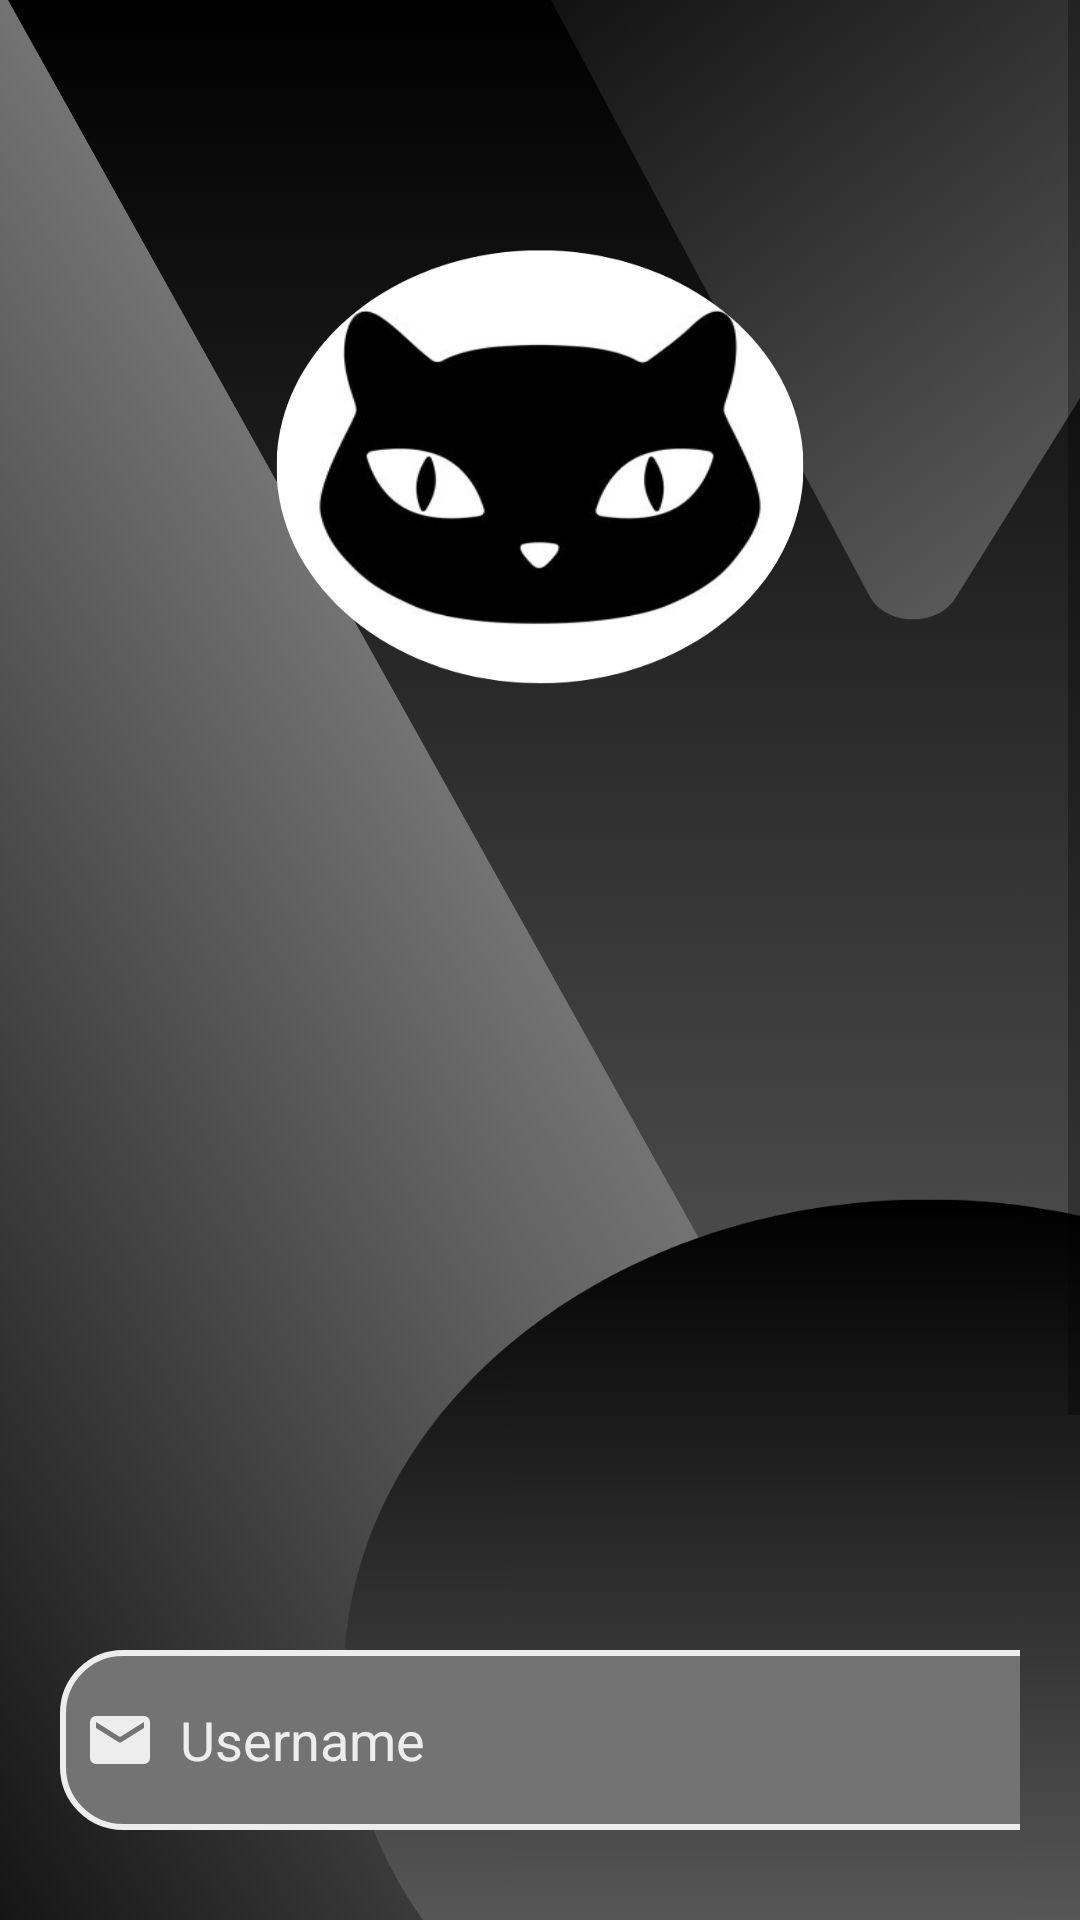

Here is an Android app screen rendered from its layout file. Give the layout XML and the strings, colors and styles it references.
<!-- AndroidManifest.xml: activity theme Theme.Login -->
<!-- res/layout/login.xml -->
<?xml version="1.0" encoding="utf-8"?>
<ScrollView xmlns:android="http://schemas.android.com/apk/res/android"
    android:layout_width="match_parent"
    android:layout_height="match_parent"
    xmlns:tools="http://schemas.android.com/tools"
    android:background="@drawable/loginbg"
    tools:context=".LoginActivity">

    <LinearLayout
        android:layout_width="match_parent"
        android:layout_height="wrap_content"
        android:orientation="vertical">

        <LinearLayout
            android:layout_width="match_parent"
            android:layout_height="wrap_content"
            android:orientation="vertical"
            android:layout_marginTop="500dp"
            android:padding="20dp">

            <EditText
                android:layout_width="350dp"
                android:layout_height="60dp"
                android:id="@+id/loginUsername"
                android:hint="Username"
                android:textColorHint="#EDEDED"
                android:background="@drawable/border"
                android:layout_marginTop="30dp"
                android:padding="8dp"
                android:drawableLeft="@drawable/baseline_email_24"
                android:drawablePadding="8dp"/>

            <EditText
                android:layout_width="350dp"
                android:layout_height="60dp"
                android:id="@+id/loginPassword"
                android:hint="Password"
                android:textColorHint="#EDEDED"
                android:background="@drawable/border"
                android:layout_marginTop="30dp"
                android:padding="8dp"
                android:drawableLeft="@drawable/baseline_edit_24"
                android:drawablePadding="8dp"/>

            <Button
                android:layout_width="350dp"
                android:layout_height="70dp"
                android:id="@+id/loginButton"
                android:text="Log in"
                android:textSize="18dp"
                android:layout_marginTop="30dp"
                android:background="@drawable/corner"/>

            <TextView
                android:layout_width="wrap_content"
                android:layout_height="wrap_content"
                android:layout_gravity="center"
                android:id="@+id/signupRedirectText"
                android:text="Not yet registered?"
                android:textColor="#EDEDED"
                android:textSize="18dp"
                android:padding="8dp"
                android:layout_marginTop="8dp"/>

        </LinearLayout>



    </LinearLayout>

</ScrollView>
<!-- resources referenced by this layout -->
<resources>
  <!-- drawable baseline_edit_24 (drawable) -->
  <vector xmlns:android="http://schemas.android.com/apk/res/android" android:height="24dp" android:tint="#EDEDED" android:viewportHeight="24" android:viewportWidth="24" android:width="24dp">
        
      <path android:fillColor="@android:color/white" android:pathData="M3,17.25V21h3.75L17.81,9.94l-3.75,-3.75L3,17.25zM20.71,7.04c0.39,-0.39 0.39,-1.02 0,-1.41l-2.34,-2.34c-0.39,-0.39 -1.02,-0.39 -1.41,0l-1.83,1.83 3.75,3.75 1.83,-1.83z"/>
      
  </vector>
  <!-- drawable baseline_email_24 (drawable) -->
  <vector xmlns:android="http://schemas.android.com/apk/res/android" android:height="24dp" android:tint="#EDEDED" android:viewportHeight="24" android:viewportWidth="24" android:width="24dp">
        
      <path android:fillColor="@android:color/white" android:pathData="M20,4L4,4c-1.1,0 -1.99,0.9 -1.99,2L2,18c0,1.1 0.9,2 2,2h16c1.1,0 2,-0.9 2,-2L22,6c0,-1.1 -0.9,-2 -2,-2zM20,8l-8,5 -8,-5L4,6l8,5 8,-5v2z"/>
      
  </vector>
  <!-- drawable border (drawable) -->
  <?xml version="1.0" encoding="utf-8"?>
  <shape xmlns:android="http://schemas.android.com/apk/res/android"
      android:shape="rectangle">
  
      <corners android:radius="20dp"/>
  
      <stroke android:color="#EDEDED"
          android:width="2dp"/>
  
      <solid android:color="#737373"/>
  
  
  </shape>
  <!-- drawable corner (drawable) -->
  <?xml version="1.0" encoding="utf-8"?>
  <shape xmlns:android="http://schemas.android.com/apk/res/android"
      android:shape="rectangle">
  
      <corners android:radius="20dp"/>
  
      <stroke android:color="#EDEDED"
          android:width="2dp"/>
  
      <solid android:color="#EDEDED"/>
  
  </shape>
  <!-- drawable loginbg: png bitmap (drawable-nodpi, 314380 bytes) -->
  <style name="Theme.Login" parent="Theme.AppCompat.Light.NoActionBar" />
</resources>
